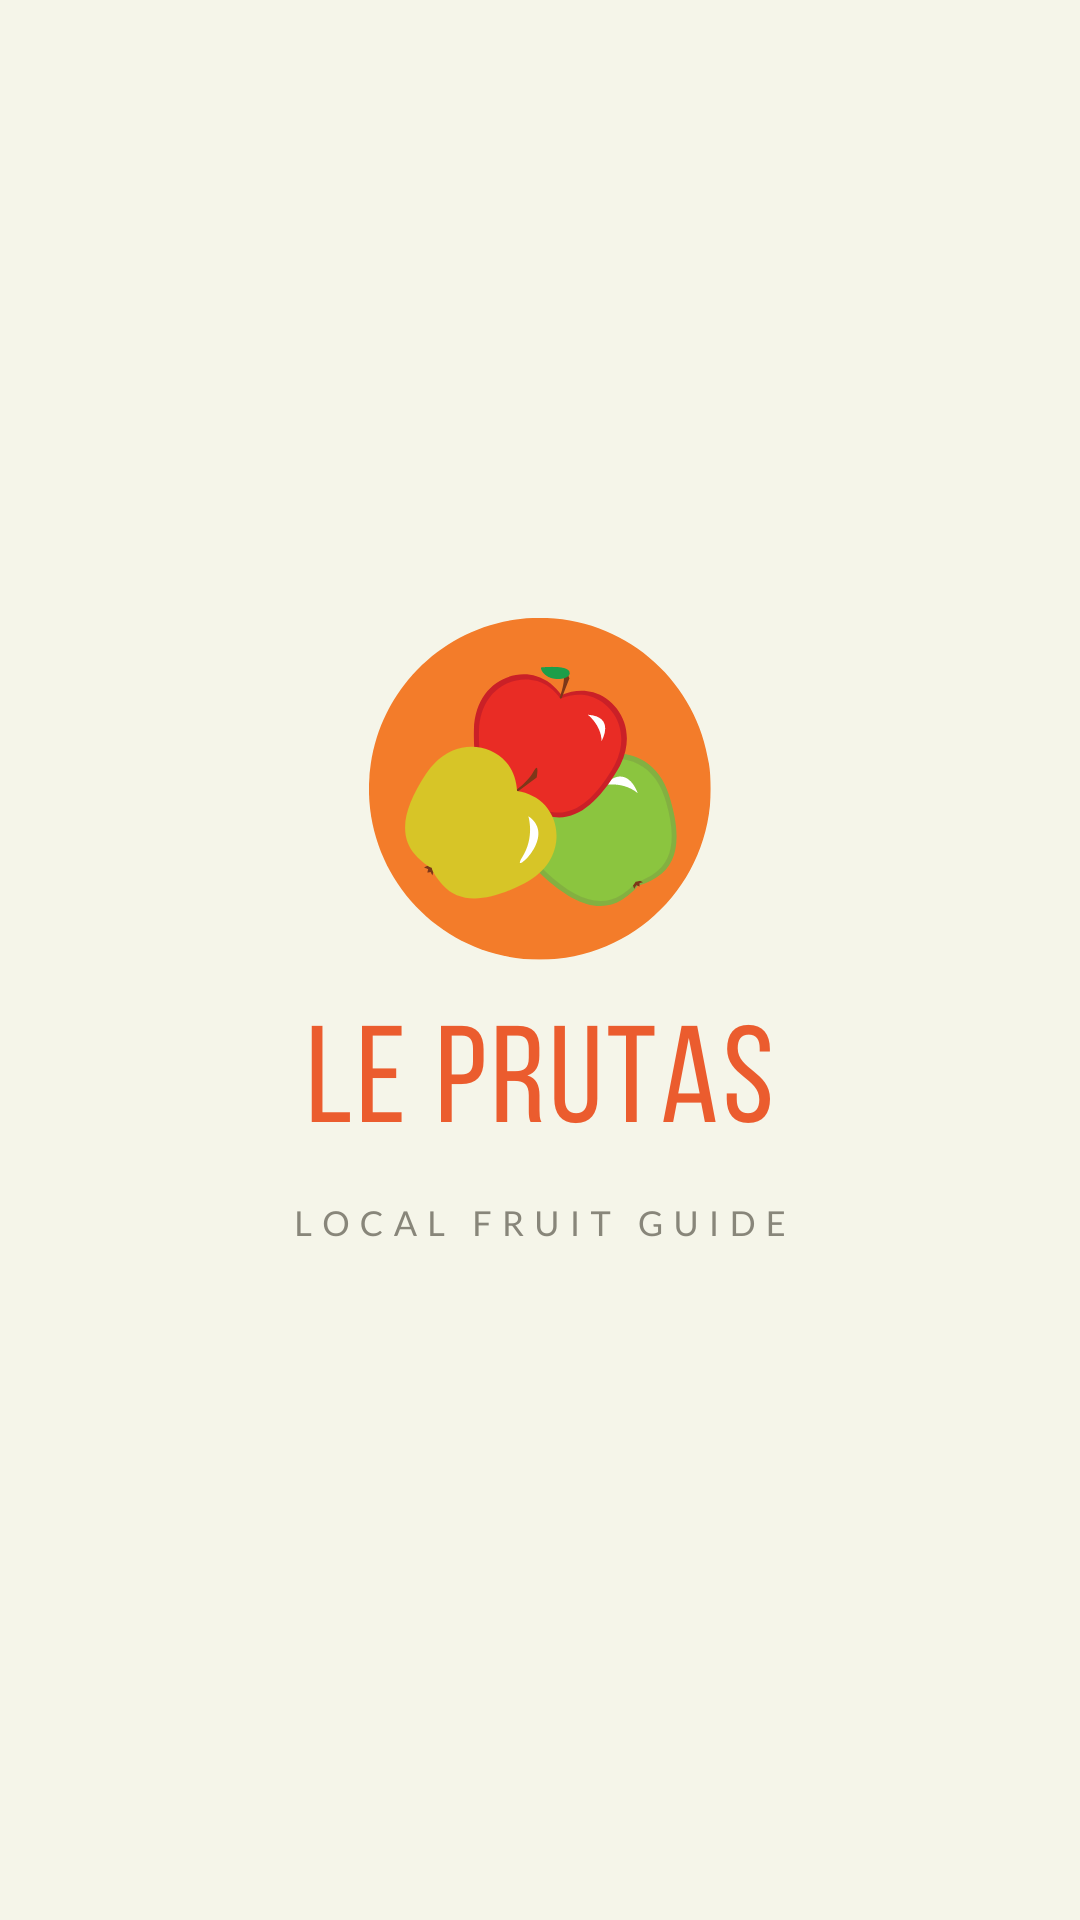

This screen was rendered from an Android layout file. Write that file and the resources it references.
<!-- AndroidManifest.xml: application theme Theme.LePrutas -->
<!-- res/layout/activity_splash_screen.xml -->
<?xml version="1.0" encoding="utf-8"?>
<LinearLayout xmlns:android="http://schemas.android.com/apk/res/android"
    xmlns:app="http://schemas.android.com/apk/res-auto"
    xmlns:tools="http://schemas.android.com/tools"
    android:layout_width="match_parent"
    android:layout_height="match_parent"
    tools:context=".SplashScreen">

    <ImageView
        android:layout_width="fill_parent"
        android:layout_height="fill_parent"
        android:src="@drawable/logo"/>

</LinearLayout>
<!-- resources referenced by this layout -->
<resources>
  <!-- drawable logo: png bitmap (drawable-v24, 47847 bytes) -->
  <style name="Theme.LePrutas" parent="Theme.MaterialComponents.Light">
          
          <item name="colorPrimary">@color/purple_500</item>
          <item name="colorPrimaryVariant">@color/purple_700</item>
          <item name="colorOnPrimary">@color/white</item>
          
          <item name="colorSecondary">@color/teal_200</item>
          <item name="colorSecondaryVariant">@color/teal_700</item>
          <item name="colorOnSecondary">@color/black</item>
          
          <item name="android:statusBarColor" tools:targetApi="l">?attr/colorPrimaryVariant</item>
          
      </style>
  <!-- not gathered from this repository: default colours our renderer supplied (Android Studio template values) -->
  <color name="purple_500">#FF6200EE</color>
  <color name="purple_700">#FF3700B3</color>
  <color name="teal_200">#FF03DAC5</color>
  <color name="teal_700">#FF018786</color>
  <color name="black">#FF000000</color>
  <color name="white">#FFFFFFFF</color>
</resources>
